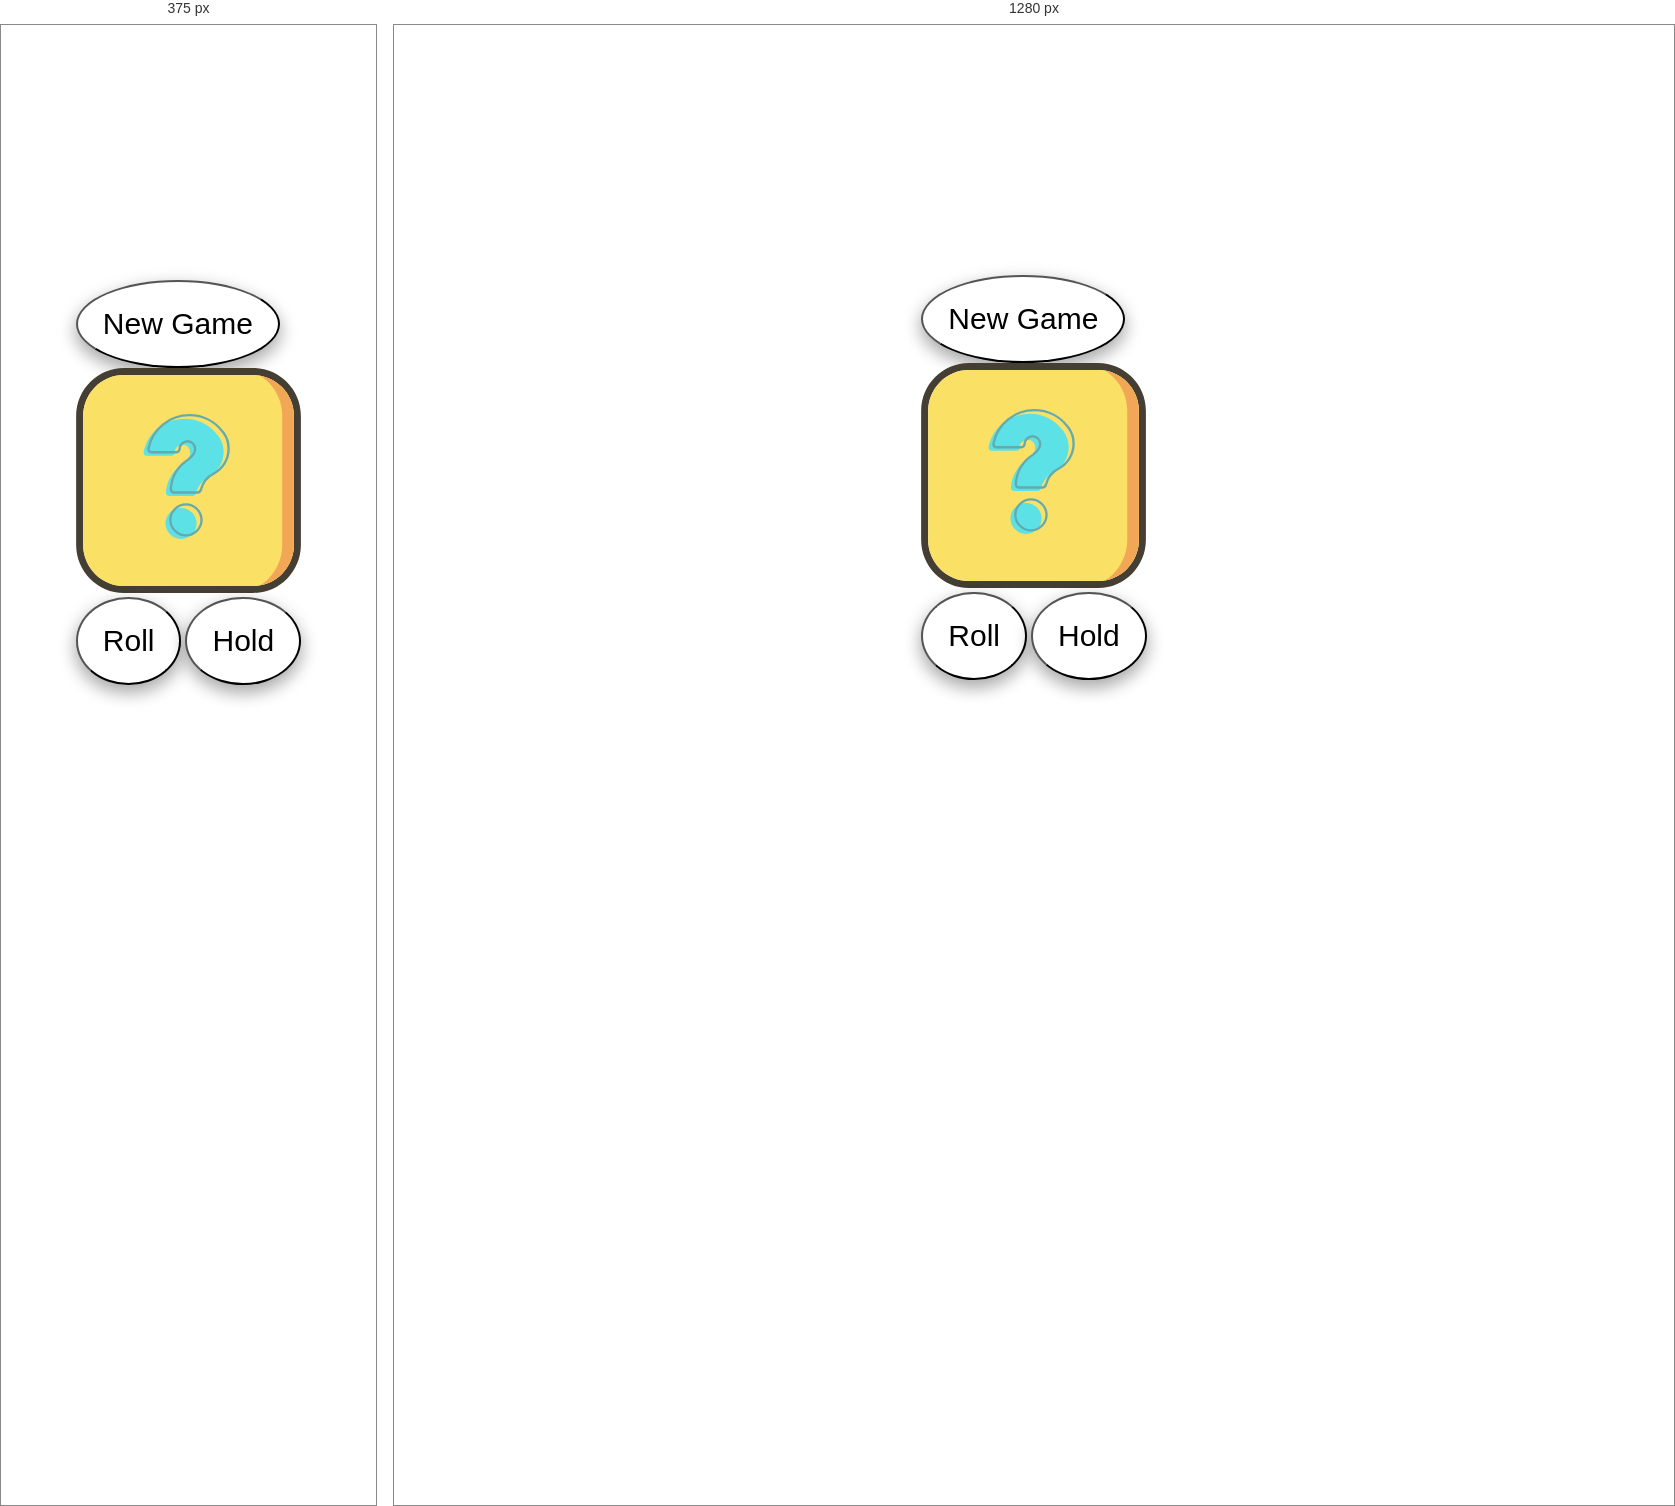
Rendered at 375 px and 1280 px, left to right.

<!-- file: index.html -->
<!DOCTYPE html>
<html lang="en">
  <head>
    <meta charset="UTF-8" />
    <meta name="viewport" content="width=device-width, initial-scale=1.0" />
    <link rel="stylesheet" href="styles/main.css" />
    <title>Dice Game - 1 Player</title>
  </head>
  <body>
    <section class="container">
      <section class="column 1 - p1">
        <div class="p1TotalText">
          <h1 id="p1Text">Player 1</h1>
          <h1 id="p1TotalScore">0</h1>
        </div>
        <div class="p1CurrentScoreBox">
          <p>Current</p>
          <p id="p1CurrentScore">0</p>
        </div>
      </section>
      <section id="column 2 - buttons dice">
        <button id="newGame" class="button" onClick="window.location.reload();">
          New Game
        </button>
        <div>
          <img id="diceImage" src="img/qdice.svg" />
        </div>
        <div>
          <button id="rollButton" class="button">Roll</button>
          <button id="holdButton" class="button">Hold</button>
        </div>
      </section>
      <section class="column 3 - p2">
        <div>
          <h1 id="p2Text">Player 2</h1>
          <h1 id="p2TotalScore">0</h1>
        </div>
        <div class="p2CurrentScoreBox">
          <p>Current</p>
          <p id="p2CurrentScore">0</p>
        </div>
      </section>
    </section>
    <script type="text/javascript" src="scripts/main.js"></script>
  </body>
</html>


/* @media block from main.css */
@media (max-width: 540px) {
  .container {
    padding: 5px 25px 5px 25px;
  }
}